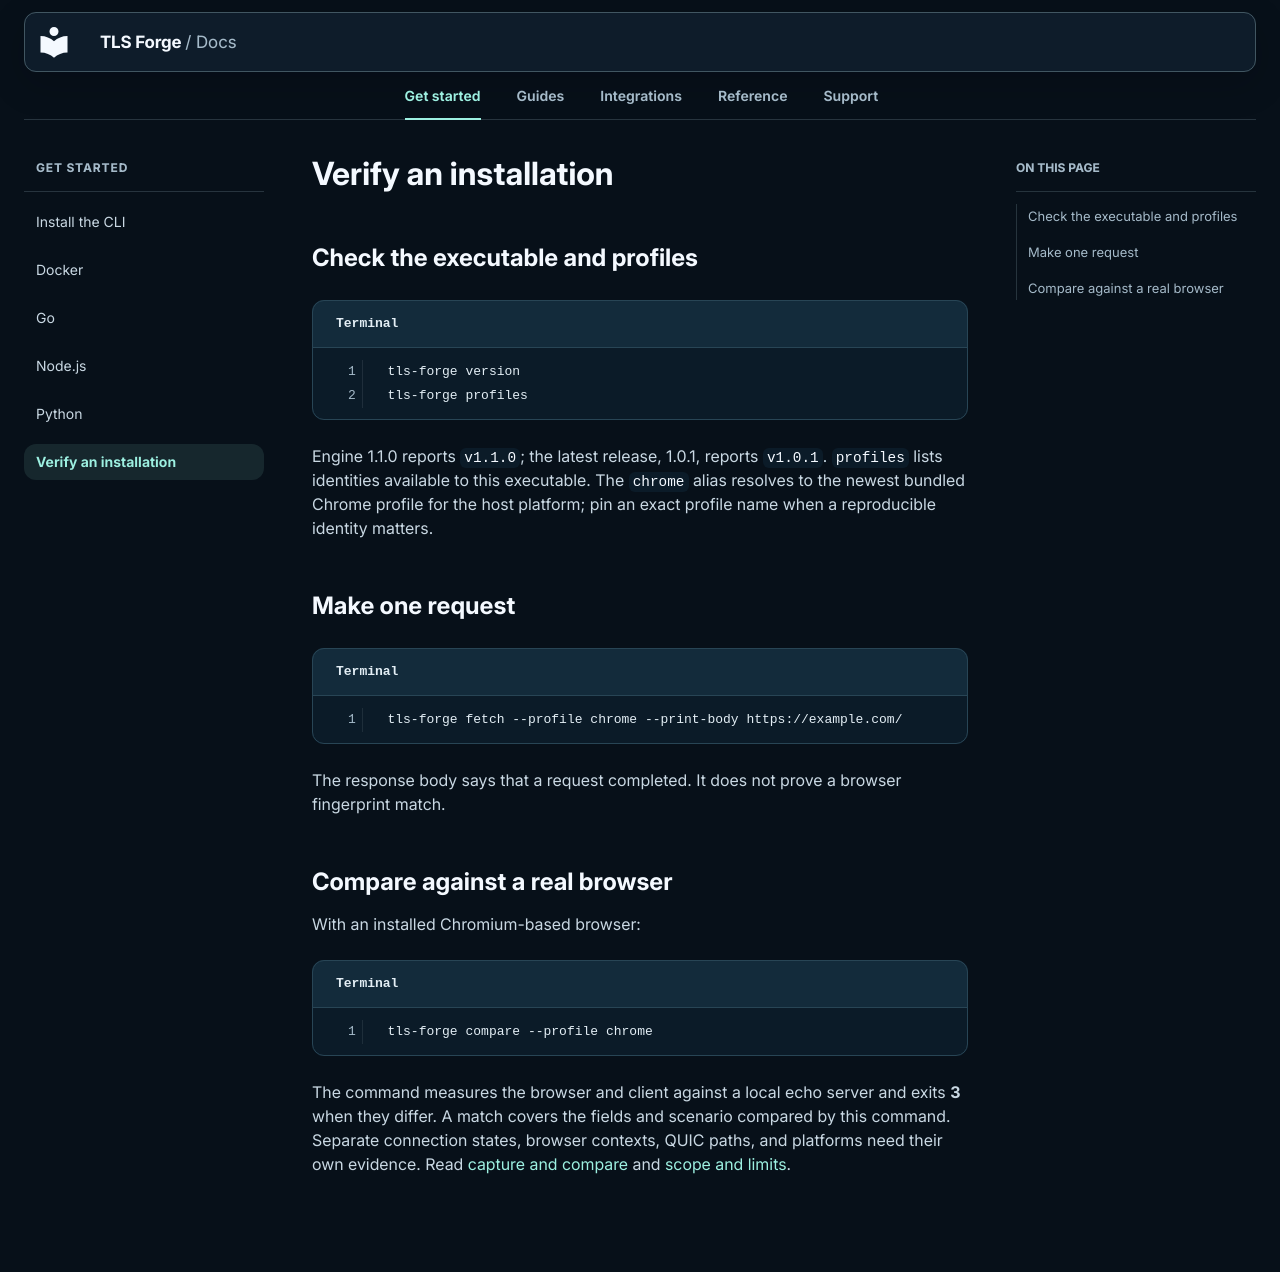

repository: Sec-CH-Lemon/tls-forge · page: getting-started/verify/index.html · generator: mkdocs

# Verify an installation

## Check the executable and profiles

```bash title="Terminal"
tls-forge version
tls-forge profiles
```

Engine 1.1.0 reports `v1.1.0`; the latest release, 1.0.1, reports `v1.0.1`. `profiles` lists identities available to this executable. The `chrome` alias resolves to the newest bundled Chrome profile for the host platform; pin an exact profile name when a reproducible identity matters.

## Make one request

```bash title="Terminal"
tls-forge fetch --profile chrome --print-body https://example.com/
```

The response body says that a request completed. It does not prove a browser fingerprint match.

## Compare against a real browser

With an installed Chromium-based browser:

```bash title="Terminal"
tls-forge compare --profile chrome
```

The command measures the browser and client against a local echo server and exits **3** when they differ. A match covers the fields and scenario compared by this command. Separate connection states, browser contexts, QUIC paths, and platforms need their own evidence. Read [capture and compare](../guides/capture-compare.md) and [scope and limits](../support/limits.md).
